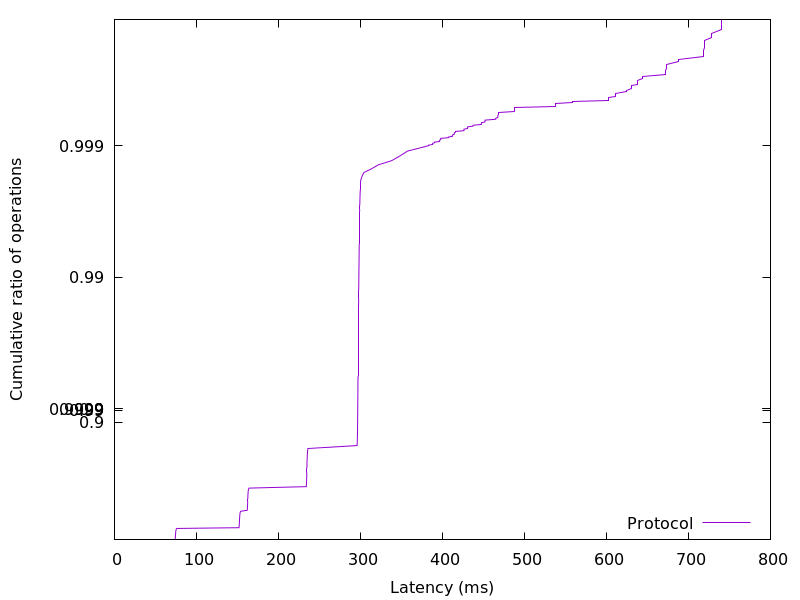

The table this chart was drawn from, first rows:
73.89056, 0.01
73.99, 0.02
74.07, 0.03
74.14, 0.04
74.21, 0.05
74.27, 0.06
74.33, 0.07
74.38, 0.08
74.44, 0.09
74.49, 0.1
74.55, 0.11
74.62, 0.12
74.68, 0.13
74.76, 0.14
74.84, 0.15
74.96, 0.16
75.11, 0.17
75.35, 0.18
75.91, 0.19
151.9, 0.2
152, 0.21
152.1, 0.22
152.1, 0.23
152.2, 0.24
152.3, 0.25
152.3, 0.26
152.4, 0.27
152.4, 0.28
152.5, 0.29
152.5, 0.3
152.6, 0.31
152.6, 0.32
152.7, 0.33
152.7, 0.34
152.8, 0.35
152.9, 0.36
153, 0.37
153.1, 0.38
153.4, 0.39
153.9, 0.4
161.9, 0.41
162, 0.42
162.1, 0.43
162.2, 0.44
162.3, 0.45
162.3, 0.46
162.4, 0.47
162.4, 0.48
162.5, 0.49
162.5, 0.5
162.6, 0.51
162.6, 0.52
162.7, 0.53
162.8, 0.54
162.8, 0.55
162.9, 0.56
163, 0.57
163.1, 0.58
163.4, 0.59
164.1, 0.6
234, 0.61
... 298 more rows
